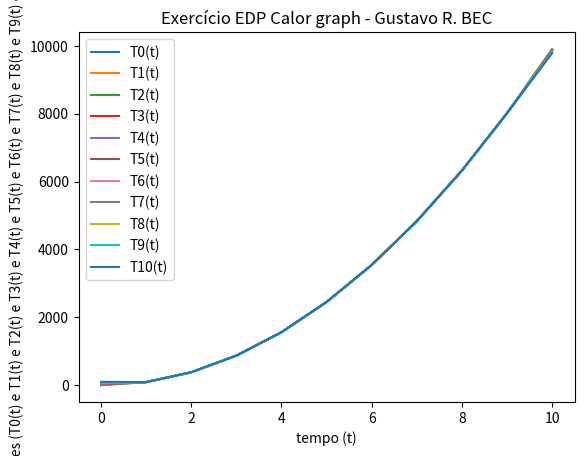

Write the Python code that produced this figure.
import matplotlib.pyplot

def condInicial(x):
    return x*(x-1)

def tNmais1(t, i):
    if i == 10:
        return t[i] + gama*(t[i-1] - 2*t[i] + 0)
    return t[i] + gama*(t[i-1] - 2*t[i] + t[i+1])

def vetTmais1(t1, t0):
    c = 0
    while True:
        if c > 10:
            break
        #print(c)
        t1.append(tNmais1(t0, c))
        #print(c)
        c += 1
            

alpha = 0.1
varT  = 1
varX  = 10
t0    = 0
tIM   = 0

gama = alpha*varT/varX**2
#print(gama)

x = 0
i = 0

T  = [0,1,2,3,4,5,6,7,8,9,10]
T0 = []

while True:
    if x > 100:
        x = 0
        break
    T0.append(condInicial(x))
    x += varX

print(T0)

T1 = []
vetTmais1(T1, T0)
print(T1)

T2 = []
vetTmais1(T2, T1)
print(T2)

T3 = []
vetTmais1(T3, T2)
print(T3)

T4 = []
vetTmais1(T4, T3)
print(T4)

T5 = []
vetTmais1(T5, T4)
print(T5)

T6 = []
vetTmais1(T6, T5)
print(T6)

T7 = []
vetTmais1(T7, T6)
print(T7)

T8 = []
vetTmais1(T8, T7)
print(T8)

T9 = []
vetTmais1(T9, T8)
print(T9)

T10= []
vetTmais1(T10, T9)
print(T10)

matplotlib.pyplot.plot(T,T0,label='T0(t)')
matplotlib.pyplot.plot(T,T1,label='T1(t)')
matplotlib.pyplot.plot(T,T2,label='T2(t)')
matplotlib.pyplot.plot(T,T3,label='T3(t)')
matplotlib.pyplot.plot(T,T4,label='T4(t)')
matplotlib.pyplot.plot(T,T5,label='T5(t)')
matplotlib.pyplot.plot(T,T6,label='T6(t)')
matplotlib.pyplot.plot(T,T7,label='T7(t)')
matplotlib.pyplot.plot(T,T8,label='T8(t)')
matplotlib.pyplot.plot(T,T9,label='T9(t)')
matplotlib.pyplot.plot(T,T10,label='T10(t)')
matplotlib.pyplot.xlabel('tempo (t)')
matplotlib.pyplot.ylabel('valores (T0(t) e T1(t) e T2(t) e T3(t) e T4(t) e T5(t) e T6(t) e T7(t) e T8(t) e T9(t) e T10(t))')
matplotlib.pyplot.title('Exercício EDP Calor graph - Gustavo R. BEC')
matplotlib.pyplot.legend()
matplotlib.pyplot.show()
